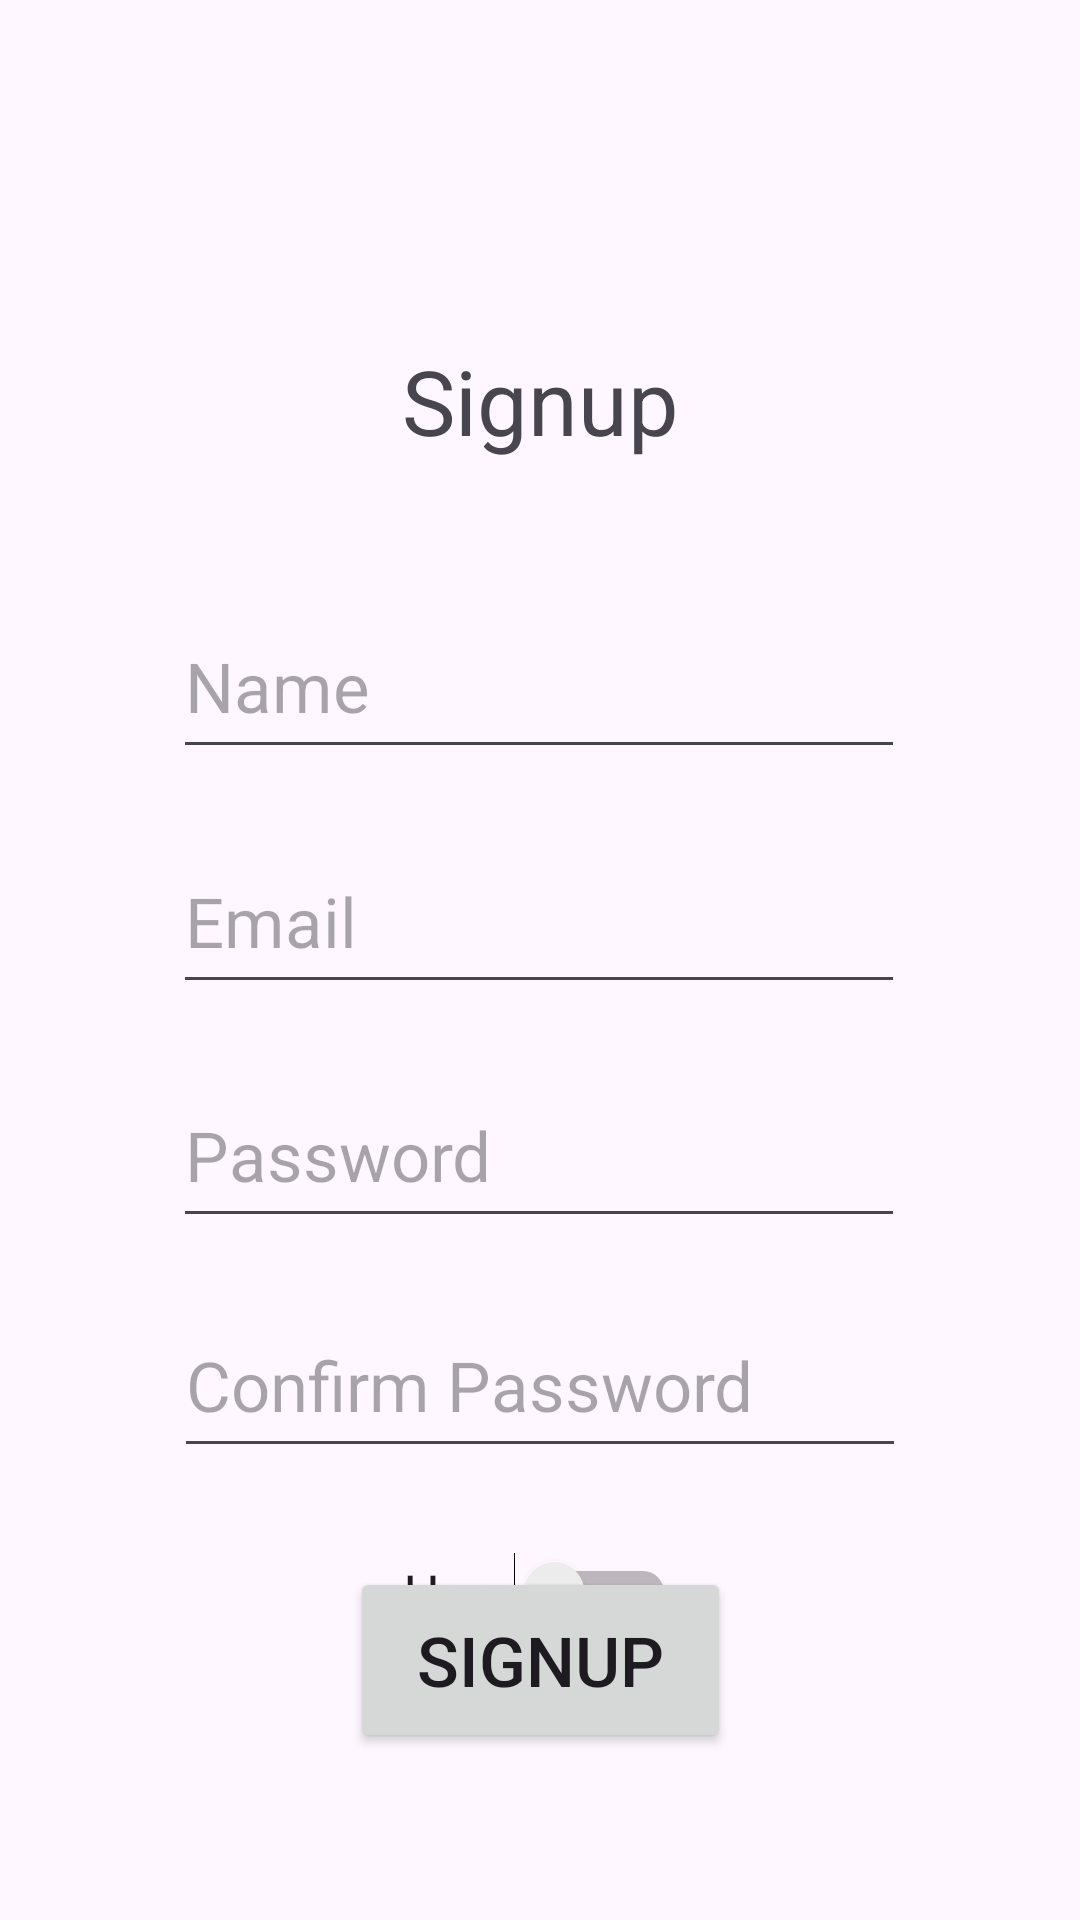

Produce the Android XML layout that renders to this screen, including the resource entries it uses.
<!-- AndroidManifest.xml: application theme Theme.QuizTaker -->
<!-- res/layout/activity_signup_page.xml -->
<?xml version="1.0" encoding="utf-8"?>
<androidx.constraintlayout.widget.ConstraintLayout
    xmlns:android="http://schemas.android.com/apk/res/android"
    xmlns:tools="http://schemas.android.com/tools"
    xmlns:app="http://schemas.android.com/apk/res-auto"
    android:layout_width="match_parent"
    android:layout_height="match_parent"
    tools:context=".SignupPage">

  <TextView
      android:id="@+id/Signup"
      android:layout_width="wrap_content"
      android:layout_height="wrap_content"
      android:text="Signup"
      android:textSize="30sp"
      app:layout_constraintBottom_toBottomOf="parent"
      app:layout_constraintEnd_toEndOf="parent"
      app:layout_constraintStart_toStartOf="parent"
      app:layout_constraintTop_toTopOf="parent"
      app:layout_constraintVertical_bias="0.189" />

  <EditText
      android:id="@+id/NameEditText"
      android:layout_width="244dp"
      android:layout_height="58dp"
      android:ems="10"
      android:hint="Name"
      android:inputType="text"
      android:textSize="23sp"
      app:layout_constraintBottom_toBottomOf="parent"
      app:layout_constraintEnd_toEndOf="parent"
      app:layout_constraintHorizontal_bias="0.497"
      app:layout_constraintStart_toStartOf="parent"
      app:layout_constraintTop_toBottomOf="@+id/Signup"
      app:layout_constraintVertical_bias="0.104" />

  <EditText
      android:id="@+id/EmailEditText"
      android:layout_width="244dp"
      android:layout_height="58dp"
      android:ems="10"
      android:hint="Email"
      android:inputType="textEmailAddress"
      android:textSize="23sp"
      app:layout_constraintBottom_toBottomOf="parent"
      app:layout_constraintEnd_toEndOf="parent"
      app:layout_constraintHorizontal_bias="0.497"
      app:layout_constraintStart_toStartOf="parent"
      app:layout_constraintTop_toBottomOf="@+id/NameEditText"
      app:layout_constraintVertical_bias="0.062" />

  <EditText
      android:id="@+id/PassEditText"
      android:layout_width="244dp"
      android:layout_height="58dp"
      android:ems="10"
      android:hint="Password"
      android:inputType="textPassword"
      android:textSize="23sp"
      app:layout_constraintBottom_toBottomOf="parent"
      app:layout_constraintEnd_toEndOf="parent"
      app:layout_constraintHorizontal_bias="0.497"
      app:layout_constraintStart_toStartOf="parent"
      app:layout_constraintTop_toBottomOf="@+id/EmailEditText"
      app:layout_constraintVertical_bias="0.081" />

  <EditText
      android:id="@+id/CpassEditText"
      android:layout_width="244dp"
      android:layout_height="58dp"
      android:ems="10"
      android:hint="Confirm Password"
      android:inputType="textPassword"
      android:textSize="23sp"
      app:layout_constraintBottom_toBottomOf="parent"
      app:layout_constraintEnd_toEndOf="parent"
      app:layout_constraintStart_toStartOf="parent"
      app:layout_constraintTop_toBottomOf="@+id/PassEditText"
      app:layout_constraintVertical_bias="0.11" />

  <Button
      android:id="@+id/SignupBtn"
      android:layout_width="127dp"
      android:layout_height="62dp"
      android:text="signup"
      android:textSize="23sp"
      app:layout_constraintBottom_toBottomOf="parent"
      app:layout_constraintEnd_toEndOf="parent"
      app:layout_constraintStart_toStartOf="parent"
      app:layout_constraintTop_toBottomOf="@+id/CpassEditText"
      app:layout_constraintVertical_bias="0.373" />

  <Switch
      android:id="@+id/switch1"
      android:layout_width="wrap_content"
      android:layout_height="wrap_content"
      android:layout_marginTop="86dp"
      android:showText="false"
      android:switchTextAppearance="@style/TextAppearance.AppCompat.Body2"
      android:text="User"
      android:textOff="User"
      android:textOn="Admin"
      android:textSize="18sp"
      app:layout_constraintBottom_toTopOf="@+id/SignupBtn"
      app:layout_constraintEnd_toEndOf="parent"
      app:layout_constraintStart_toStartOf="parent"
      app:layout_constraintTop_toTopOf="@+id/CpassEditText"
      app:layout_constraintVertical_bias="0.0" />

</androidx.constraintlayout.widget.ConstraintLayout>
<!-- resources referenced by this layout -->
<resources>
  <style name="Theme.QuizTaker" parent="Base.Theme.QuizTaker" />
  <style name="Base.Theme.QuizTaker" parent="Theme.Material3.DayNight.NoActionBar">
          
          
      </style>
</resources>
